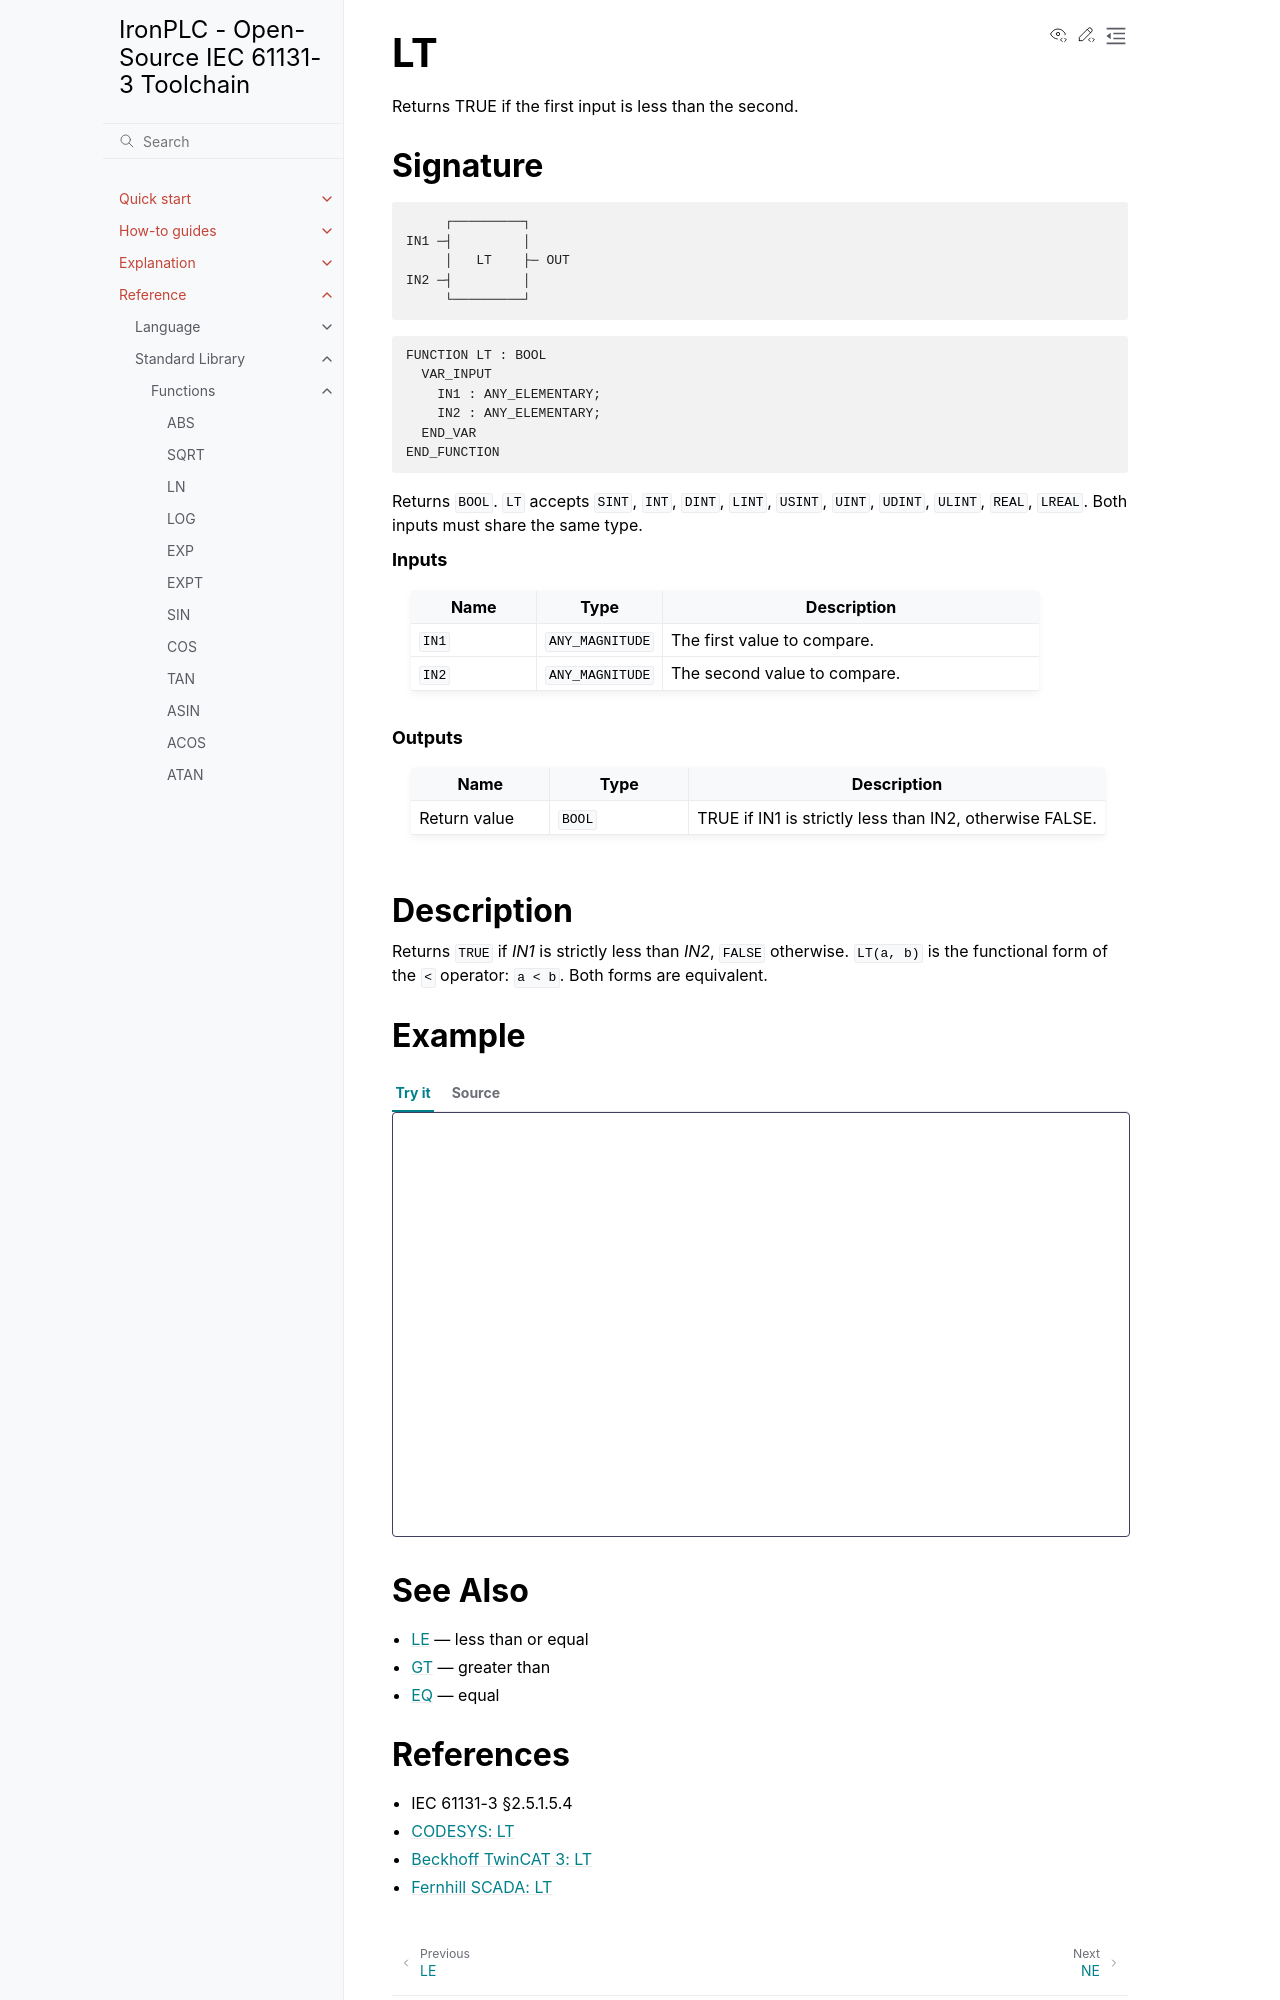

repository: ironplc/ironplc · page: reference/standard-library/functions/lt.html · generator: sphinx

==
LT
==

Returns TRUE if the first input is less than the second.

Signature
---------

.. code-block:: text

            ┌─────────┐
       IN1 ─┤         │
            │   LT    ├─ OUT
       IN2 ─┤         │
            └─────────┘

.. code-block:: text

   FUNCTION LT : BOOL
     VAR_INPUT
       IN1 : ANY_ELEMENTARY;
       IN2 : ANY_ELEMENTARY;
     END_VAR
   END_FUNCTION

Returns ``BOOL``. ``LT`` accepts ``SINT``, ``INT``, ``DINT``, ``LINT``,
``USINT``, ``UINT``, ``UDINT``, ``ULINT``, ``REAL``, ``LREAL``. Both
inputs must share the same type.

.. rubric:: Inputs

.. list-table::
   :header-rows: 1
   :widths: 20 20 60
   :align: left

   * - Name
     - Type
     - Description
   * - ``IN1``
     - ``ANY_MAGNITUDE``
     - The first value to compare.
   * - ``IN2``
     - ``ANY_MAGNITUDE``
     - The second value to compare.

.. rubric:: Outputs

.. list-table::
   :header-rows: 1
   :widths: 20 20 60
   :align: left

   * - Name
     - Type
     - Description
   * - Return value
     - ``BOOL``
     - TRUE if IN1 is strictly less than IN2, otherwise FALSE.

Description
-----------

Returns ``TRUE`` if *IN1* is strictly less than *IN2*, ``FALSE``
otherwise. ``LT(a, b)`` is the functional form of the ``<`` operator:
``a < b``. Both forms are equivalent.

Example
-------

.. playground-with-program::
   :vars: result : BOOL;

   result := LT(5, 10);    (* result = TRUE *)
   result := 5 < 10;       (* result = TRUE, operator form *)
   result := 5 < 5;        (* result = FALSE *)

See Also
--------

* :doc:`le` — less than or equal
* :doc:`gt` — greater than
* :doc:`eq` — equal
